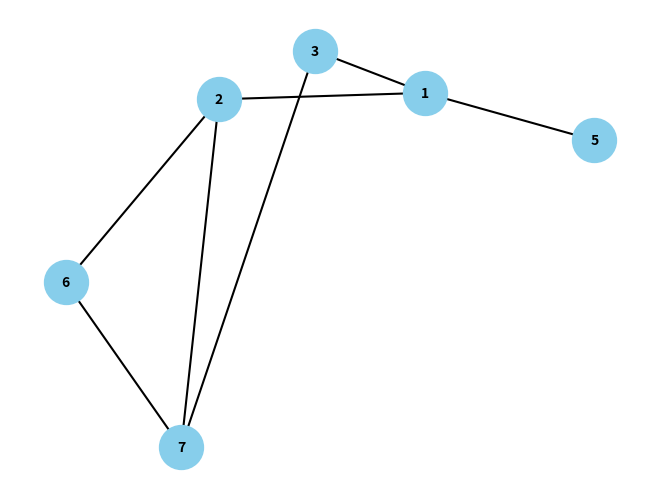

The matplotlib source for this figure:
import random
import networkx as nx
import matplotlib.pyplot as plt

class Graph:
    def __init__(self):
        self.graph = {}


    def add_edge(self, u, v):
        if u not in self.graph:
            self.graph[u] = []
        if v not in self.graph:
            self.graph[v] = []

        self.graph[u].append(v)
        self.graph[v].append(u)
    
    def remove_vertex(self, vertex):
        if vertex in self.graph:
            for x in self.graph[vertex]:
                self.graph[x].remove(vertex)
            del self.graph[vertex]


    def print_graph(self):
        for vertex in self.graph:
            print(vertex, "->", " -> ".join(str(x) for x in self.graph[vertex]))
 
    def generate_hamiltonian_graph(self, num_vertices, saturation):
        if num_vertices < 3:
            return
        num_edges = int(num_vertices*(num_vertices-1)/2 * saturation)
        if num_edges < num_vertices:
            num_edges = num_vertices
        vertices = list(range(1, num_vertices + 1))
        
        random.shuffle(vertices)
        for i in range(num_vertices - 1):               #generowanie cyklu Hamiltona
            self.add_edge(vertices[i], vertices[i + 1])
            num_edges -= 1
        self.add_edge(vertices[num_vertices - 1], vertices[0])
        num_edges -= 1

        while num_edges > 0:
            u = random.choice(vertices)
            v = random.choice(vertices)
            if u != v and v not in self.graph[u]:
                self.add_edge(u, v)
                num_edges -= 1
    
    def generate_non_hamiltonian_graph(self, num_vertices, saturation):
        self.generate_hamiltonian_graph(num_vertices, saturation)
        # Randomly select a vertex to isolate
        vertex_to_isolate = random.choice(list(self.graph.keys()))
        self.remove_vertex(vertex_to_isolate)
    
    # def finding_Hamilton_cycle(self, start_vertex):
    #     visited_vertices = []
    #     for _ in range(0,len(self.graph)):
    #         visited_vertices.append(False)
        

    def draw_graph(self):
        G = nx.Graph()
        for vertex in self.graph:
            for edge in self.graph[vertex]:
                G.add_edge(vertex, edge)
        nx.draw(G, with_labels=True, font_weight='bold', node_size=1000, font_size=10, node_color='skyblue', edge_color='black', width=1.5, edge_cmap=plt.cm.Blues)
        graph = plt.gcf()
        graph.canvas.manager.set_window_title('Graph')
        plt.show()

g = Graph()
    
g.generate_non_hamiltonian_graph(7, 0.5)
g.draw_graph()
g.print_graph()
# print(g.graph)
